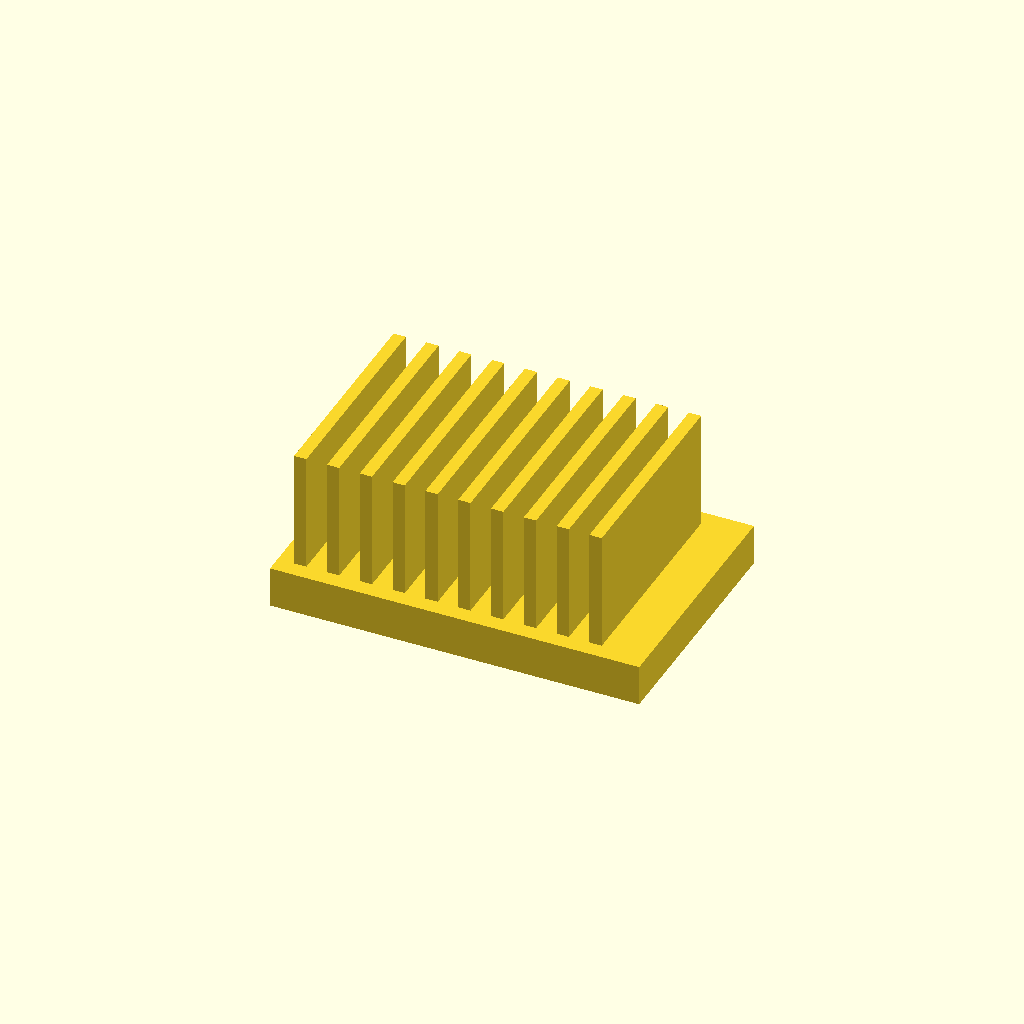
Cell 1: the model at its default parameters.
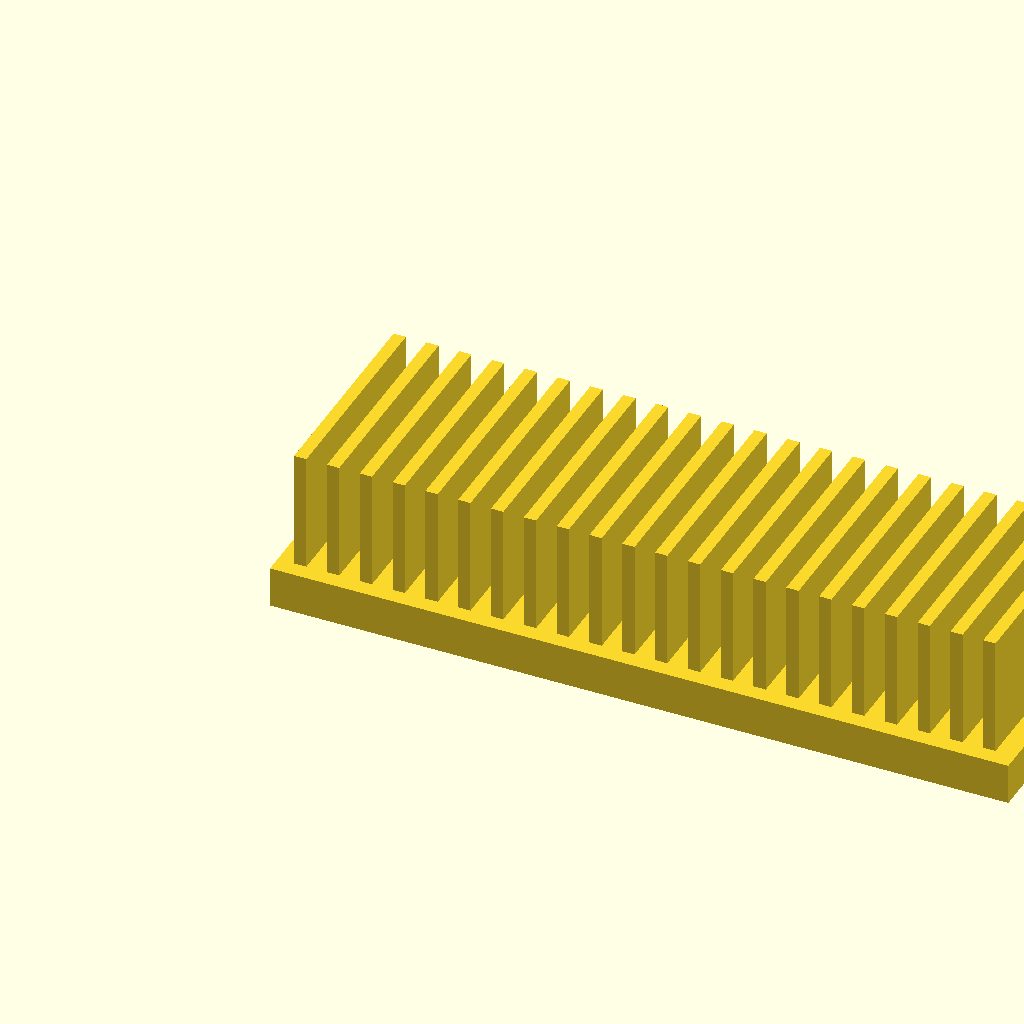
Cell 2 — base_l set to 180, the other parameters unchanged.
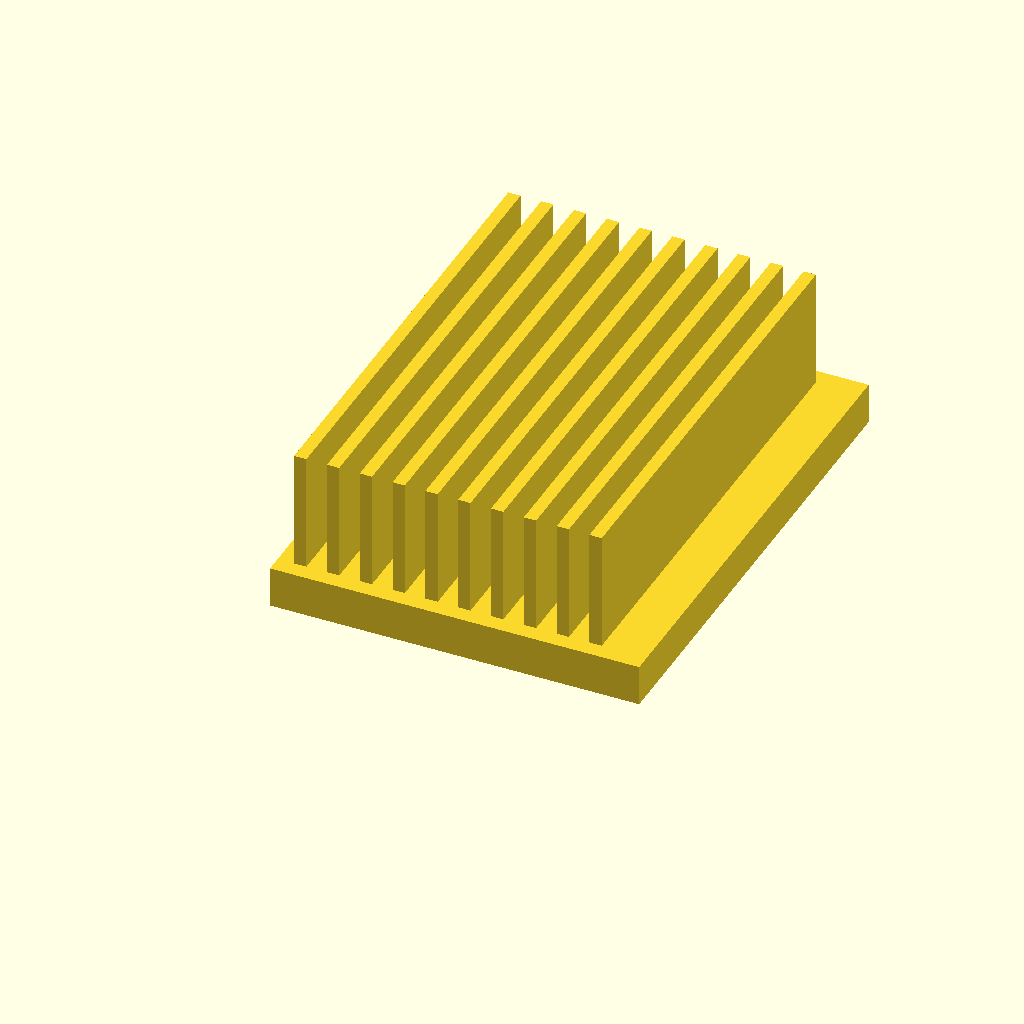
Cell 3 — base_w set to 120, the other parameters unchanged.
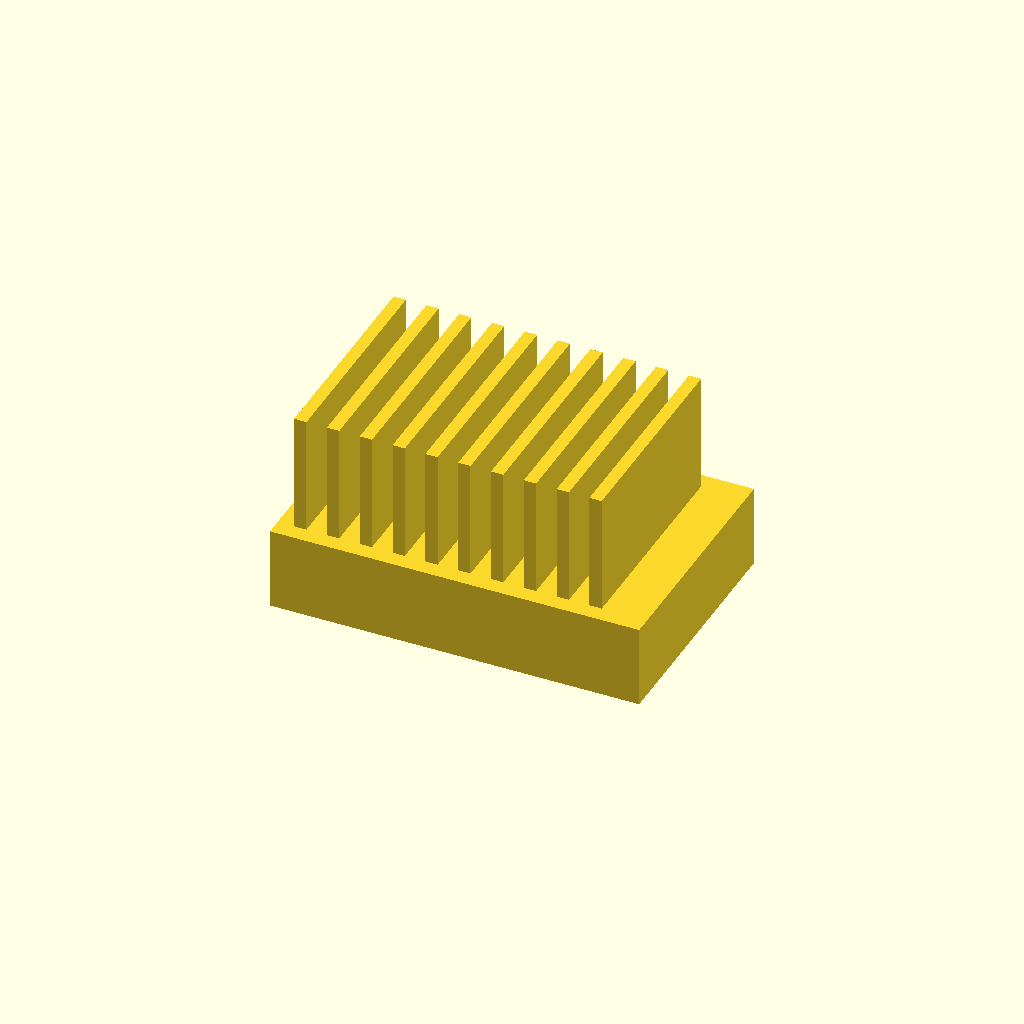
Cell 4 — base_t set to 20, the other parameters unchanged.
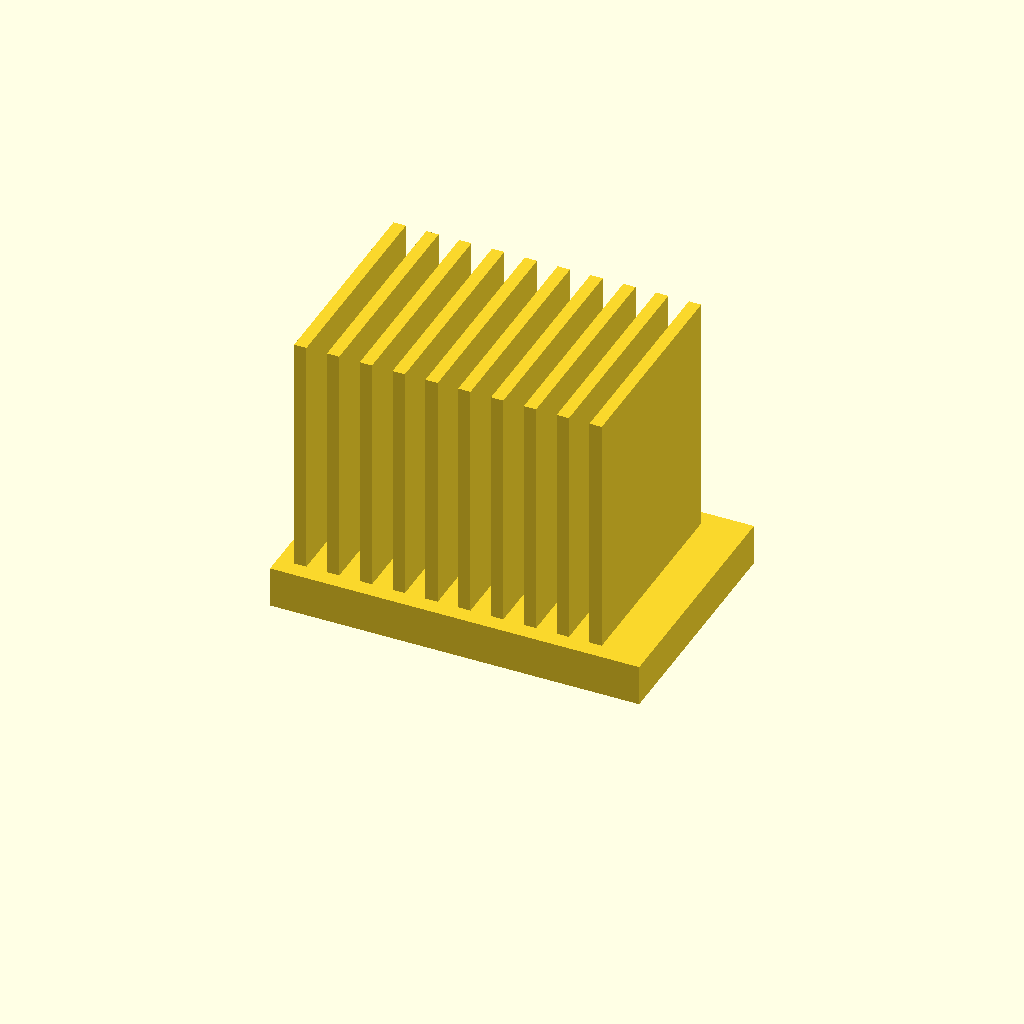
Cell 5: the same model with fin_h = 60.
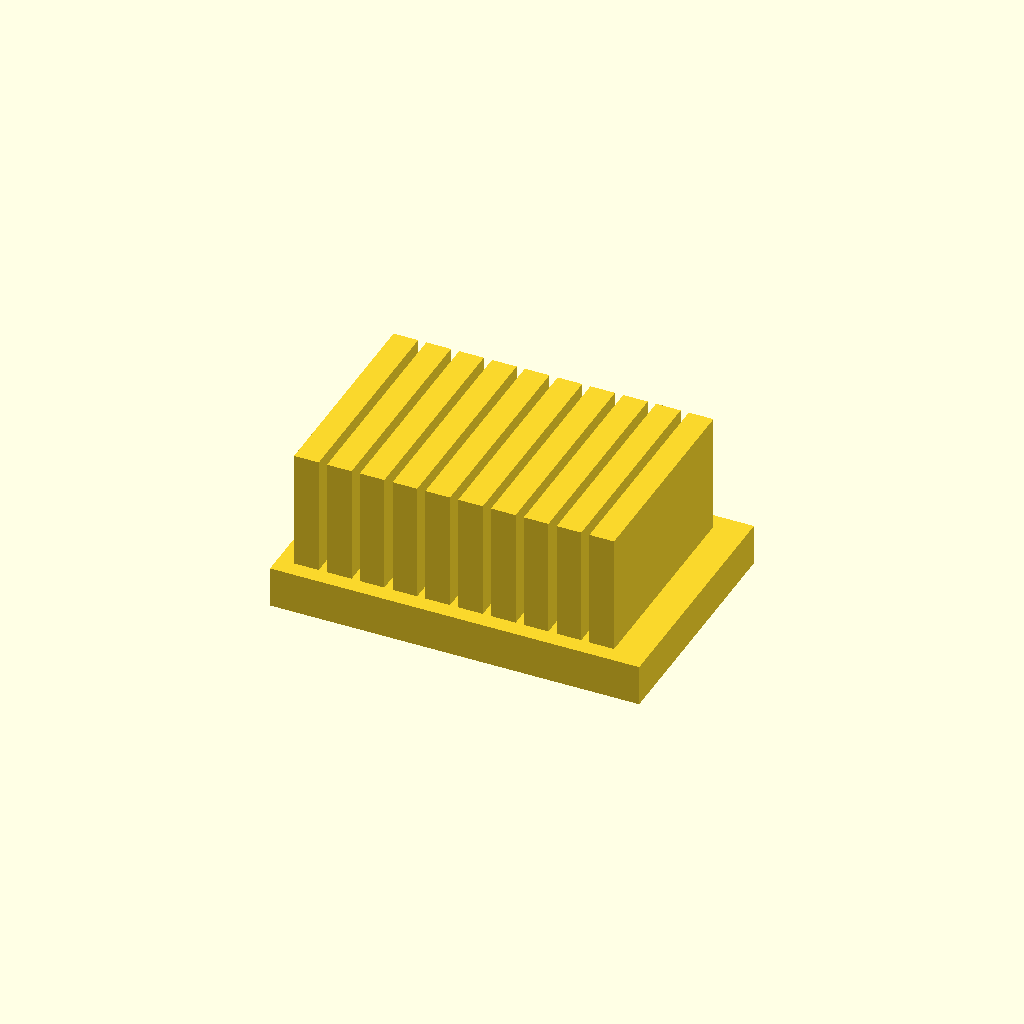
Cell 6 — fin_t set to 6, the other parameters unchanged.
One fixed orthographic camera (rotation 55°, 0°, 25°; colour scheme Cornfield) for every cell.
Source of the model, optional_data/data/solid2/heatsink/part_0025.scad:
$fn = 32;

// ----------------------------------------------------------------------
// Heatsink: uniform fin block
// ----------------------------------------------------------------------

// --- parameters (mm) ---
base_l = 90;              // base length, X
base_w = 60;              // base width, Y
base_t = 10;              // base plate thickness
fin_h = 30;               // fin height above the base
fin_t = 3;                // fin thickness
edge = 4;                 // margin from the base ends
pitch = 8;                // fin pitch

n_fins = floor((base_l - 2 * edge - fin_t) / pitch) + 1;  // fin count
total_h = base_t + fin_h - 1;  // overall height

union() {
  cube([base_l, base_w, base_t]);
  for (i = [0 : n_fins - 1])
    translate([edge + i * pitch, edge, base_t - 1])
      cube([fin_t, base_w - 2 * edge, fin_h]);
}
Parameter table extracted from the source (name, type, default, range or options):
base_l: number, default 90
base_w: number, default 60
base_t: number, default 10
fin_h: number, default 30
fin_t: number, default 3
edge: number, default 4
pitch: number, default 8
